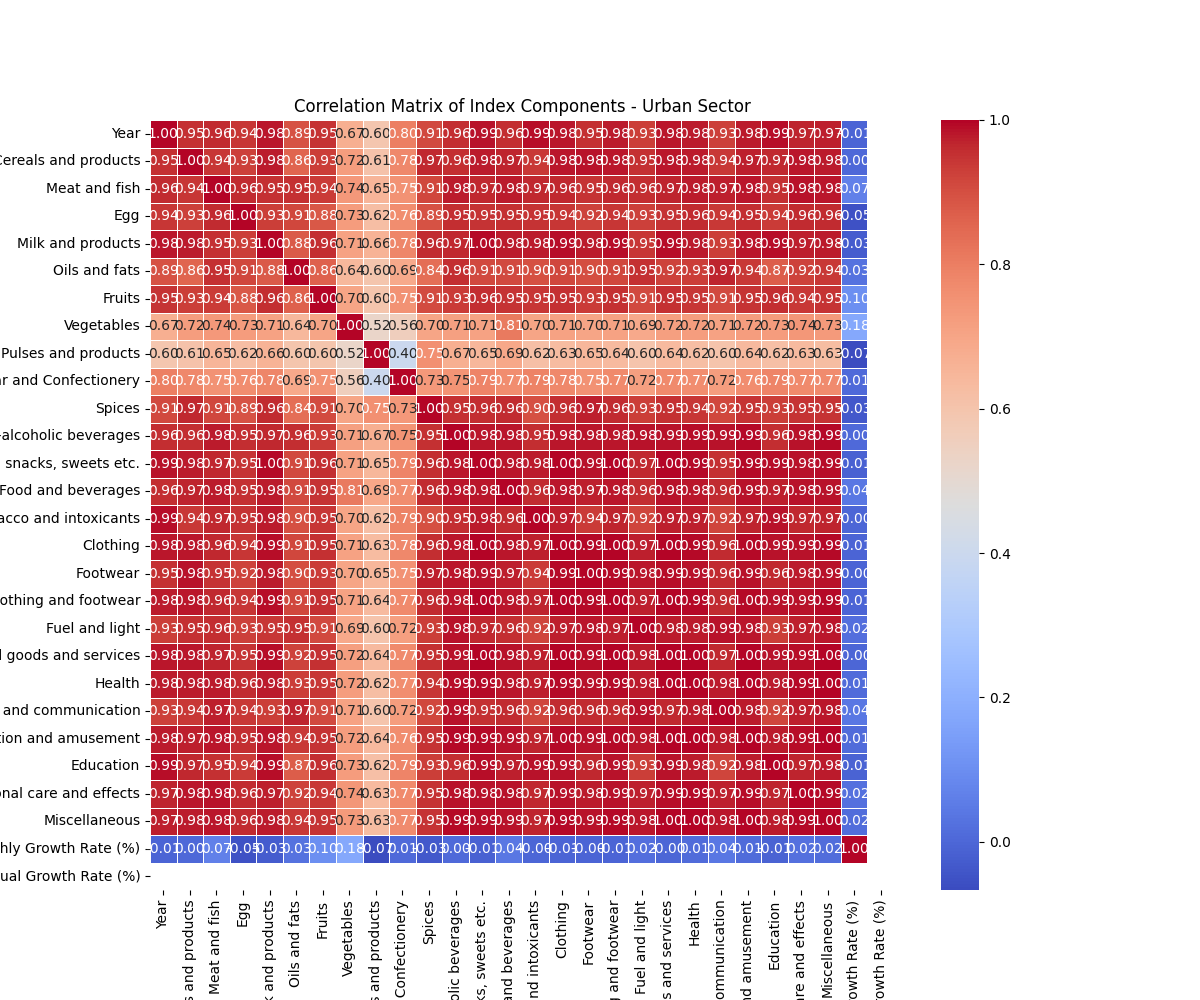

The file beside this chart, header and first rows:
, Year, Cereals and products, Meat and fish, Egg, Milk and products, Oils and fats, Fruits, Vegetables, Pulses and products, Sugar and Confectionery, Spices, Non-alcoholic beverages, Prepared meals, snacks, sweets etc., Food and beverages, Pan, tobacco and intoxicants, Clothing, Footwear, Clothing and footwear, Fuel and light, Household goods and services, Health, Transport and communication, Recreation and amusement
Year, 1.0, 0.9524, 0.9593, 0.9423, 0.9803, 0.8939, 0.9462, 0.6723, 0.5953, 0.7959, 0.9085, 0.9557, 0.9853, 0.9577, 0.9907, 0.9812, 0.9534, 0.9785, 0.9327, 0.9811, 0.9782, 0.9254, 0.9768
Cereals and products, 0.9524, 1.0, 0.9432, 0.9265, 0.9768, 0.8581, 0.9306, 0.7232, 0.6079, 0.7774, 0.966, 0.9573, 0.9782, 0.9702, 0.9378, 0.9821, 0.9847, 0.9833, 0.9525, 0.9793, 0.9772, 0.9414, 0.9743
Meat and fish, 0.9593, 0.9432, 1.0, 0.9587, 0.9541, 0.9513, 0.936, 0.7373, 0.6526, 0.7506, 0.9137, 0.9789, 0.9659, 0.9759, 0.9654, 0.9646, 0.949, 0.9635, 0.9565, 0.9693, 0.9785, 0.972, 0.9808
Egg, 0.9423, 0.9265, 0.9587, 1.0, 0.9324, 0.9136, 0.8827, 0.7273, 0.6226, 0.764, 0.8922, 0.9549, 0.9461, 0.9502, 0.9487, 0.9447, 0.9228, 0.9427, 0.9274, 0.948, 0.959, 0.9411, 0.9542
Milk and products, 0.9803, 0.9768, 0.9541, 0.9324, 1.0, 0.8788, 0.9572, 0.7086, 0.6589, 0.78, 0.9587, 0.9663, 0.9952, 0.978, 0.976, 0.9912, 0.9789, 0.9905, 0.9454, 0.9894, 0.9786, 0.9317, 0.9822
Oils and fats, 0.8939, 0.8581, 0.9513, 0.9136, 0.8788, 1.0, 0.8638, 0.6426, 0.597, 0.691, 0.8366, 0.9555, 0.9102, 0.9102, 0.8978, 0.9131, 0.9035, 0.9128, 0.9526, 0.9215, 0.9325, 0.969, 0.9413
Fruits, 0.9462, 0.9306, 0.936, 0.8827, 0.9572, 0.8638, 1.0, 0.7036, 0.5963, 0.7512, 0.907, 0.9348, 0.9556, 0.9496, 0.9455, 0.952, 0.9343, 0.9506, 0.911, 0.9515, 0.9458, 0.9112, 0.948
Vegetables, 0.6723, 0.7232, 0.7373, 0.7273, 0.7086, 0.6426, 0.7036, 1.0, 0.5235, 0.557, 0.7018, 0.7138, 0.7098, 0.8123, 0.7011, 0.7124, 0.7034, 0.7118, 0.6881, 0.7178, 0.7246, 0.7115, 0.7223
Pulses and products, 0.5953, 0.6079, 0.6526, 0.6226, 0.6589, 0.597, 0.5963, 0.5235, 1.0, 0.3969, 0.7549, 0.6711, 0.6481, 0.6922, 0.6166, 0.6331, 0.6492, 0.636, 0.6036, 0.6353, 0.6233, 0.6036, 0.6411
Sugar and Confectionery, 0.7959, 0.7774, 0.7506, 0.764, 0.78, 0.691, 0.7512, 0.557, 0.3969, 1.0, 0.7334, 0.7488, 0.7866, 0.7662, 0.7895, 0.775, 0.7532, 0.7728, 0.7207, 0.7738, 0.7665, 0.7228, 0.7633
Spices, 0.9085, 0.966, 0.9137, 0.8922, 0.9587, 0.8366, 0.907, 0.7018, 0.7549, 0.7334, 1.0, 0.95, 0.9568, 0.9584, 0.8985, 0.9566, 0.9735, 0.9596, 0.9327, 0.9536, 0.9445, 0.9159, 0.9479
Non-alcoholic beverages, 0.9557, 0.9573, 0.9789, 0.9549, 0.9663, 0.9555, 0.9348, 0.7138, 0.6711, 0.7488, 0.95, 1.0, 0.982, 0.9795, 0.9546, 0.9829, 0.9792, 0.9833, 0.9847, 0.9857, 0.989, 0.986, 0.9918
Prepared meals, snacks, sweets etc., 0.9853, 0.9782, 0.9659, 0.9461, 0.9952, 0.9102, 0.9556, 0.7098, 0.6481, 0.7866, 0.9568, 0.982, 1.0, 0.983, 0.9791, 0.9985, 0.987, 0.9979, 0.9654, 0.998, 0.9918, 0.9538, 0.9936
Food and beverages, 0.9577, 0.9702, 0.9759, 0.9502, 0.978, 0.9102, 0.9496, 0.8123, 0.6922, 0.7662, 0.9584, 0.9795, 0.983, 1.0, 0.9615, 0.982, 0.9746, 0.982, 0.9576, 0.9837, 0.983, 0.9591, 0.9852
Pan, tobacco and intoxicants, 0.9907, 0.9378, 0.9654, 0.9487, 0.976, 0.8978, 0.9455, 0.7011, 0.6166, 0.7895, 0.8985, 0.9546, 0.9791, 0.9615, 1.0, 0.9715, 0.9372, 0.9681, 0.9206, 0.9731, 0.9713, 0.9202, 0.9707
Clothing, 0.9812, 0.9821, 0.9646, 0.9447, 0.9912, 0.9131, 0.952, 0.7124, 0.6331, 0.775, 0.9566, 0.9829, 0.9985, 0.982, 0.9715, 1.0, 0.992, 0.9999, 0.973, 0.9994, 0.9948, 0.9604, 0.9957
Footwear, 0.9534, 0.9847, 0.949, 0.9228, 0.9789, 0.9035, 0.9343, 0.7034, 0.6492, 0.7532, 0.9735, 0.9792, 0.987, 0.9746, 0.9372, 0.992, 1.0, 0.9939, 0.9794, 0.9906, 0.985, 0.9619, 0.9875
Clothing and footwear, 0.9785, 0.9833, 0.9635, 0.9427, 0.9905, 0.9128, 0.9506, 0.7118, 0.636, 0.7728, 0.9596, 0.9833, 0.9979, 0.982, 0.9681, 0.9999, 0.9939, 1.0, 0.9747, 0.9992, 0.9944, 0.9614, 0.9955
Fuel and light, 0.9327, 0.9525, 0.9565, 0.9274, 0.9454, 0.9526, 0.911, 0.6881, 0.6036, 0.7207, 0.9327, 0.9847, 0.9654, 0.9576, 0.9206, 0.973, 0.9794, 0.9747, 1.0, 0.975, 0.979, 0.9866, 0.9811
Household goods and services, 0.9811, 0.9793, 0.9693, 0.948, 0.9894, 0.9215, 0.9515, 0.7178, 0.6353, 0.7738, 0.9536, 0.9857, 0.998, 0.9837, 0.9731, 0.9994, 0.9906, 0.9992, 0.975, 1.0, 0.9962, 0.9655, 0.9969
Health, 0.9782, 0.9772, 0.9785, 0.959, 0.9786, 0.9325, 0.9458, 0.7246, 0.6233, 0.7665, 0.9445, 0.989, 0.9918, 0.983, 0.9713, 0.9948, 0.985, 0.9944, 0.979, 0.9962, 1.0, 0.9754, 0.9976
Transport and communication, 0.9254, 0.9414, 0.972, 0.9411, 0.9317, 0.969, 0.9112, 0.7115, 0.6036, 0.7228, 0.9159, 0.986, 0.9538, 0.9591, 0.9202, 0.9604, 0.9619, 0.9614, 0.9866, 0.9655, 0.9754, 1.0, 0.9772
Recreation and amusement, 0.9768, 0.9743, 0.9808, 0.9542, 0.9822, 0.9413, 0.948, 0.7223, 0.6411, 0.7633, 0.9479, 0.9918, 0.9936, 0.9852, 0.9707, 0.9957, 0.9875, 0.9955, 0.9811, 0.9969, 0.9976, 0.9772, 1.0
Education, 0.9885, 0.9656, 0.951, 0.9354, 0.9899, 0.8736, 0.955, 0.7265, 0.6208, 0.7871, 0.9314, 0.9556, 0.991, 0.973, 0.9867, 0.9874, 0.9643, 0.9854, 0.9325, 0.9864, 0.979, 0.9198, 0.9777
Personal care and effects, 0.9703, 0.9807, 0.9839, 0.9613, 0.9739, 0.9239, 0.9379, 0.7386, 0.6338, 0.7742, 0.9473, 0.9841, 0.9839, 0.9842, 0.9652, 0.9861, 0.9784, 0.986, 0.9708, 0.9882, 0.9944, 0.9739, 0.9912
Miscellaneous, 0.9748, 0.9762, 0.9824, 0.9588, 0.9789, 0.9411, 0.9478, 0.7303, 0.628, 0.7679, 0.946, 0.9923, 0.9914, 0.9856, 0.9694, 0.9939, 0.9854, 0.9937, 0.9822, 0.9959, 0.9987, 0.9822, 0.9983
Monthly Growth Rate (%), -0.005762, 0.0005259, 0.06626, -0.05321, -0.02535, 0.02714, 0.104, 0.178, -0.06686, 0.006877, -0.03381, 0.004175, -0.0146, 0.04038, -0.0006574, -0.008415, -0.004401, -0.007862, 0.01662, -0.003206, 0.01194, 0.03795, 0.009048
Annual Growth Rate (%), , , , , , , , , , , , , , , , , , , , , , , 
